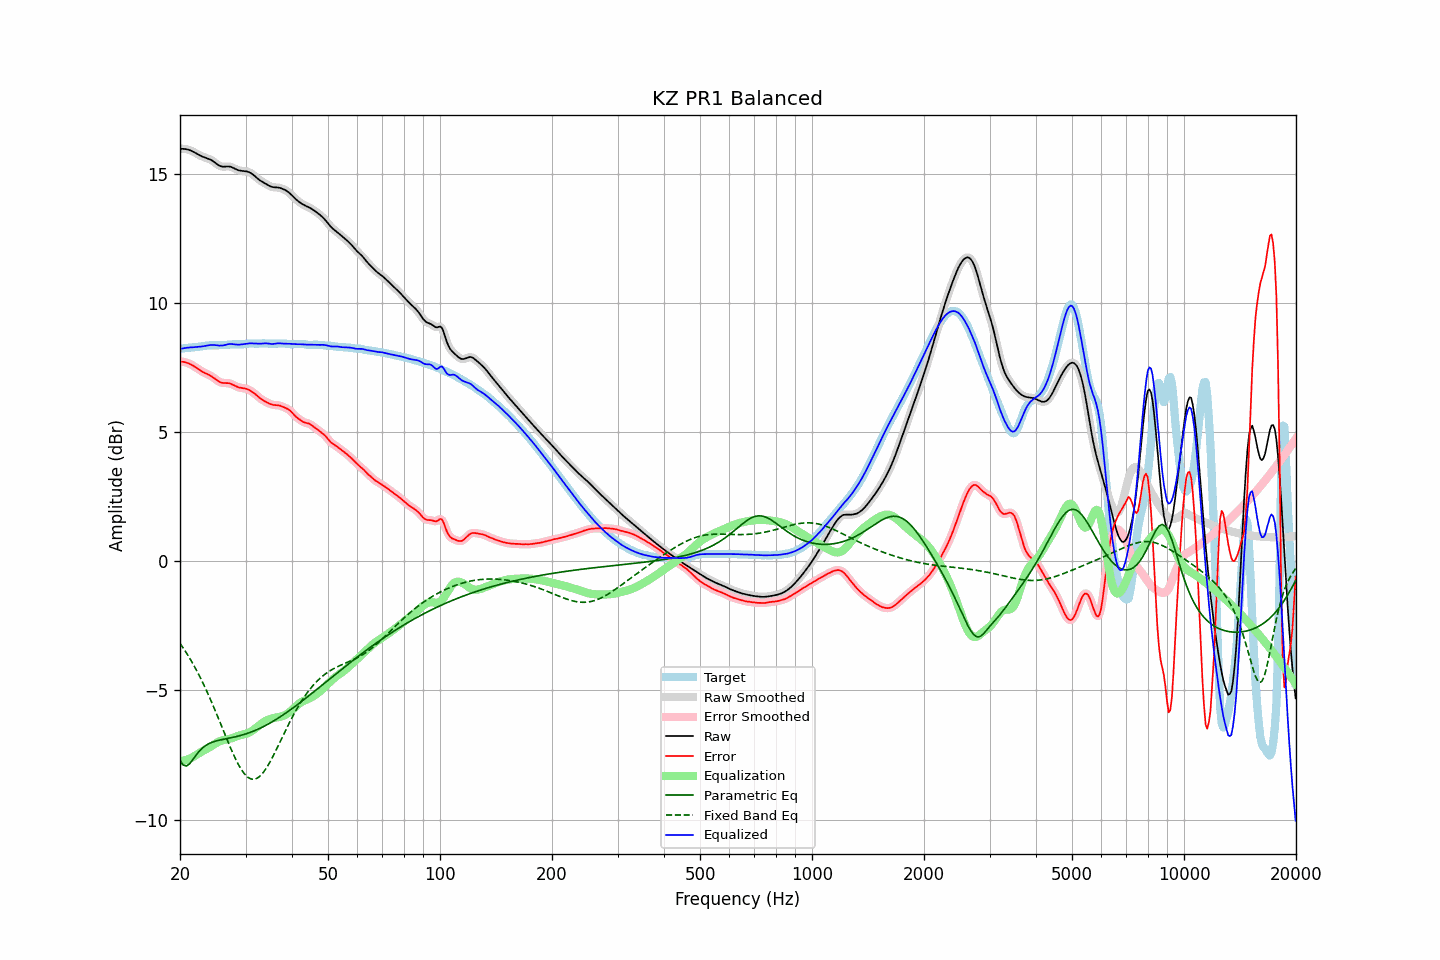

Data behind this chart, as committed beside it:
frequency, raw, error, smoothed, error_smoothed, equalization, parametric_eq, fixed_band_eq, equalized_raw, equalized_smoothed, target
20.00, 15.97, 7.74, 15.97, 7.74, -7.75, -7.71, -3.17, 8.23, 8.23, 8.24
20.20, 15.98, 7.73, 15.98, 7.73, -7.74, -7.80, -3.26, 8.24, 8.24, 8.24
20.40, 15.98, 7.73, 15.98, 7.73, -7.72, -7.89, -3.35, 8.25, 8.25, 8.25
20.61, 15.97, 7.71, 15.97, 7.71, -7.71, -7.91, -3.45, 8.26, 8.26, 8.26
20.81, 15.96, 7.69, 15.96, 7.70, -7.69, -7.93, -3.54, 8.27, 8.27, 8.27
21.02, 15.94, 7.67, 15.95, 7.67, -7.67, -7.88, -3.65, 8.28, 8.28, 8.27
21.23, 15.93, 7.65, 15.92, 7.65, -7.64, -7.84, -3.75, 8.28, 8.28, 8.28
21.44, 15.90, 7.62, 15.90, 7.62, -7.61, -7.76, -3.85, 8.29, 8.29, 8.28
21.66, 15.87, 7.58, 15.87, 7.58, -7.58, -7.68, -3.96, 8.29, 8.29, 8.29
21.87, 15.84, 7.55, 15.84, 7.54, -7.54, -7.59, -4.07, 8.30, 8.29, 8.29
22.09, 15.80, 7.50, 15.80, 7.50, -7.50, -7.51, -4.19, 8.30, 8.30, 8.30
22.31, 15.77, 7.46, 15.77, 7.46, -7.46, -7.43, -4.31, 8.30, 8.30, 8.31
22.54, 15.73, 7.42, 15.73, 7.42, -7.42, -7.35, -4.43, 8.31, 8.31, 8.31
22.76, 15.70, 7.38, 15.70, 7.38, -7.39, -7.29, -4.55, 8.32, 8.32, 8.32
22.99, 15.67, 7.34, 15.67, 7.34, -7.35, -7.23, -4.68, 8.32, 8.32, 8.33
23.22, 15.65, 7.31, 15.65, 7.31, -7.32, -7.18, -4.81, 8.34, 8.34, 8.34
23.45, 15.63, 7.28, 15.63, 7.28, -7.28, -7.13, -4.94, 8.35, 8.35, 8.35
23.69, 15.61, 7.25, 15.61, 7.25, -7.25, -7.10, -5.08, 8.36, 8.36, 8.36
23.92, 15.59, 7.22, 15.58, 7.22, -7.21, -7.06, -5.21, 8.37, 8.37, 8.36
24.16, 15.56, 7.19, 15.56, 7.19, -7.18, -7.03, -5.36, 8.38, 8.38, 8.37
24.40, 15.52, 7.15, 15.52, 7.15, -7.14, -7.01, -5.50, 8.38, 8.38, 8.37
24.65, 15.48, 7.11, 15.48, 7.11, -7.10, -6.99, -5.65, 8.38, 8.38, 8.37
24.89, 15.43, 7.06, 15.43, 7.06, -7.06, -6.96, -5.79, 8.37, 8.37, 8.37
25.14, 15.38, 7.01, 15.38, 7.01, -7.02, -6.95, -5.94, 8.37, 8.37, 8.37
25.39, 15.34, 6.97, 15.34, 6.97, -6.98, -6.93, -6.10, 8.36, 8.36, 8.37
25.65, 15.31, 6.94, 15.31, 6.94, -6.96, -6.92, -6.25, 8.36, 8.36, 8.37
25.91, 15.29, 6.92, 15.29, 6.92, -6.93, -6.90, -6.40, 8.36, 8.36, 8.37
26.16, 15.28, 6.91, 15.29, 6.91, -6.92, -6.89, -6.56, 8.36, 8.37, 8.38
26.43, 15.29, 6.91, 15.29, 6.91, -6.91, -6.88, -6.71, 8.38, 8.38, 8.38
26.69, 15.29, 6.90, 15.29, 6.90, -6.90, -6.87, -6.86, 8.40, 8.40, 8.39
26.96, 15.29, 6.90, 15.29, 6.90, -6.88, -6.85, -7.01, 8.41, 8.41, 8.39
27.23, 15.29, 6.89, 15.29, 6.89, -6.87, -6.84, -7.16, 8.42, 8.42, 8.40
27.50, 15.27, 6.87, 15.27, 6.87, -6.85, -6.83, -7.30, 8.42, 8.42, 8.40
27.77, 15.24, 6.84, 15.24, 6.84, -6.83, -6.82, -7.44, 8.41, 8.41, 8.41
28.05, 15.21, 6.80, 15.21, 6.80, -6.81, -6.80, -7.58, 8.40, 8.40, 8.41
28.33, 15.18, 6.77, 15.18, 6.77, -6.79, -6.79, -7.71, 8.40, 8.40, 8.41
28.62, 15.15, 6.75, 15.16, 6.75, -6.76, -6.77, -7.83, 8.39, 8.39, 8.41
28.90, 15.14, 6.73, 15.14, 6.73, -6.74, -6.76, -7.94, 8.39, 8.39, 8.40
29.19, 15.12, 6.72, 15.13, 6.72, -6.73, -6.74, -8.05, 8.40, 8.40, 8.40
29.48, 15.12, 6.71, 15.12, 6.71, -6.71, -6.72, -8.14, 8.41, 8.41, 8.41
29.78, 15.11, 6.70, 15.11, 6.70, -6.70, -6.70, -8.22, 8.42, 8.42, 8.41
30.08, 15.10, 6.69, 15.11, 6.69, -6.68, -6.68, -8.29, 8.43, 8.43, 8.42
30.38, 15.09, 6.66, 15.09, 6.66, -6.66, -6.66, -8.35, 8.44, 8.43, 8.43
30.68, 15.07, 6.64, 15.07, 6.64, -6.63, -6.64, -8.39, 8.44, 8.44, 8.43
30.99, 15.04, 6.60, 15.04, 6.60, -6.60, -6.62, -8.42, 8.44, 8.44, 8.44
31.30, 15.00, 6.56, 15.00, 6.56, -6.56, -6.59, -8.43, 8.44, 8.44, 8.44
31.61, 14.95, 6.52, 14.95, 6.52, -6.51, -6.57, -8.44, 8.44, 8.44, 8.43
31.93, 14.89, 6.47, 14.89, 6.47, -6.46, -6.54, -8.42, 8.43, 8.43, 8.43
32.24, 14.84, 6.41, 14.84, 6.41, -6.41, -6.51, -8.40, 8.43, 8.43, 8.43
32.57, 14.79, 6.36, 14.79, 6.36, -6.36, -6.49, -8.35, 8.42, 8.43, 8.43
32.89, 14.74, 6.31, 14.74, 6.31, -6.32, -6.46, -8.30, 8.43, 8.43, 8.44
33.22, 14.71, 6.26, 14.71, 6.26, -6.27, -6.43, -8.24, 8.43, 8.43, 8.44
33.55, 14.67, 6.22, 14.67, 6.23, -6.23, -6.40, -8.16, 8.44, 8.44, 8.44
33.89, 14.63, 6.19, 14.63, 6.19, -6.19, -6.36, -8.07, 8.45, 8.44, 8.44
34.23, 14.60, 6.16, 14.60, 6.16, -6.15, -6.33, -7.98, 8.44, 8.44, 8.44
34.57, 14.56, 6.13, 14.56, 6.13, -6.13, -6.30, -7.88, 8.43, 8.43, 8.43
34.92, 14.53, 6.10, 14.53, 6.10, -6.10, -6.26, -7.77, 8.42, 8.42, 8.43
35.27, 14.50, 6.07, 14.50, 6.08, -6.09, -6.23, -7.65, 8.42, 8.42, 8.43
35.62, 14.49, 6.06, 14.49, 6.06, -6.07, -6.19, -7.53, 8.42, 8.42, 8.43
35.97, 14.49, 6.05, 14.49, 6.05, -6.06, -6.15, -7.41, 8.43, 8.43, 8.43
... 635 more rows
